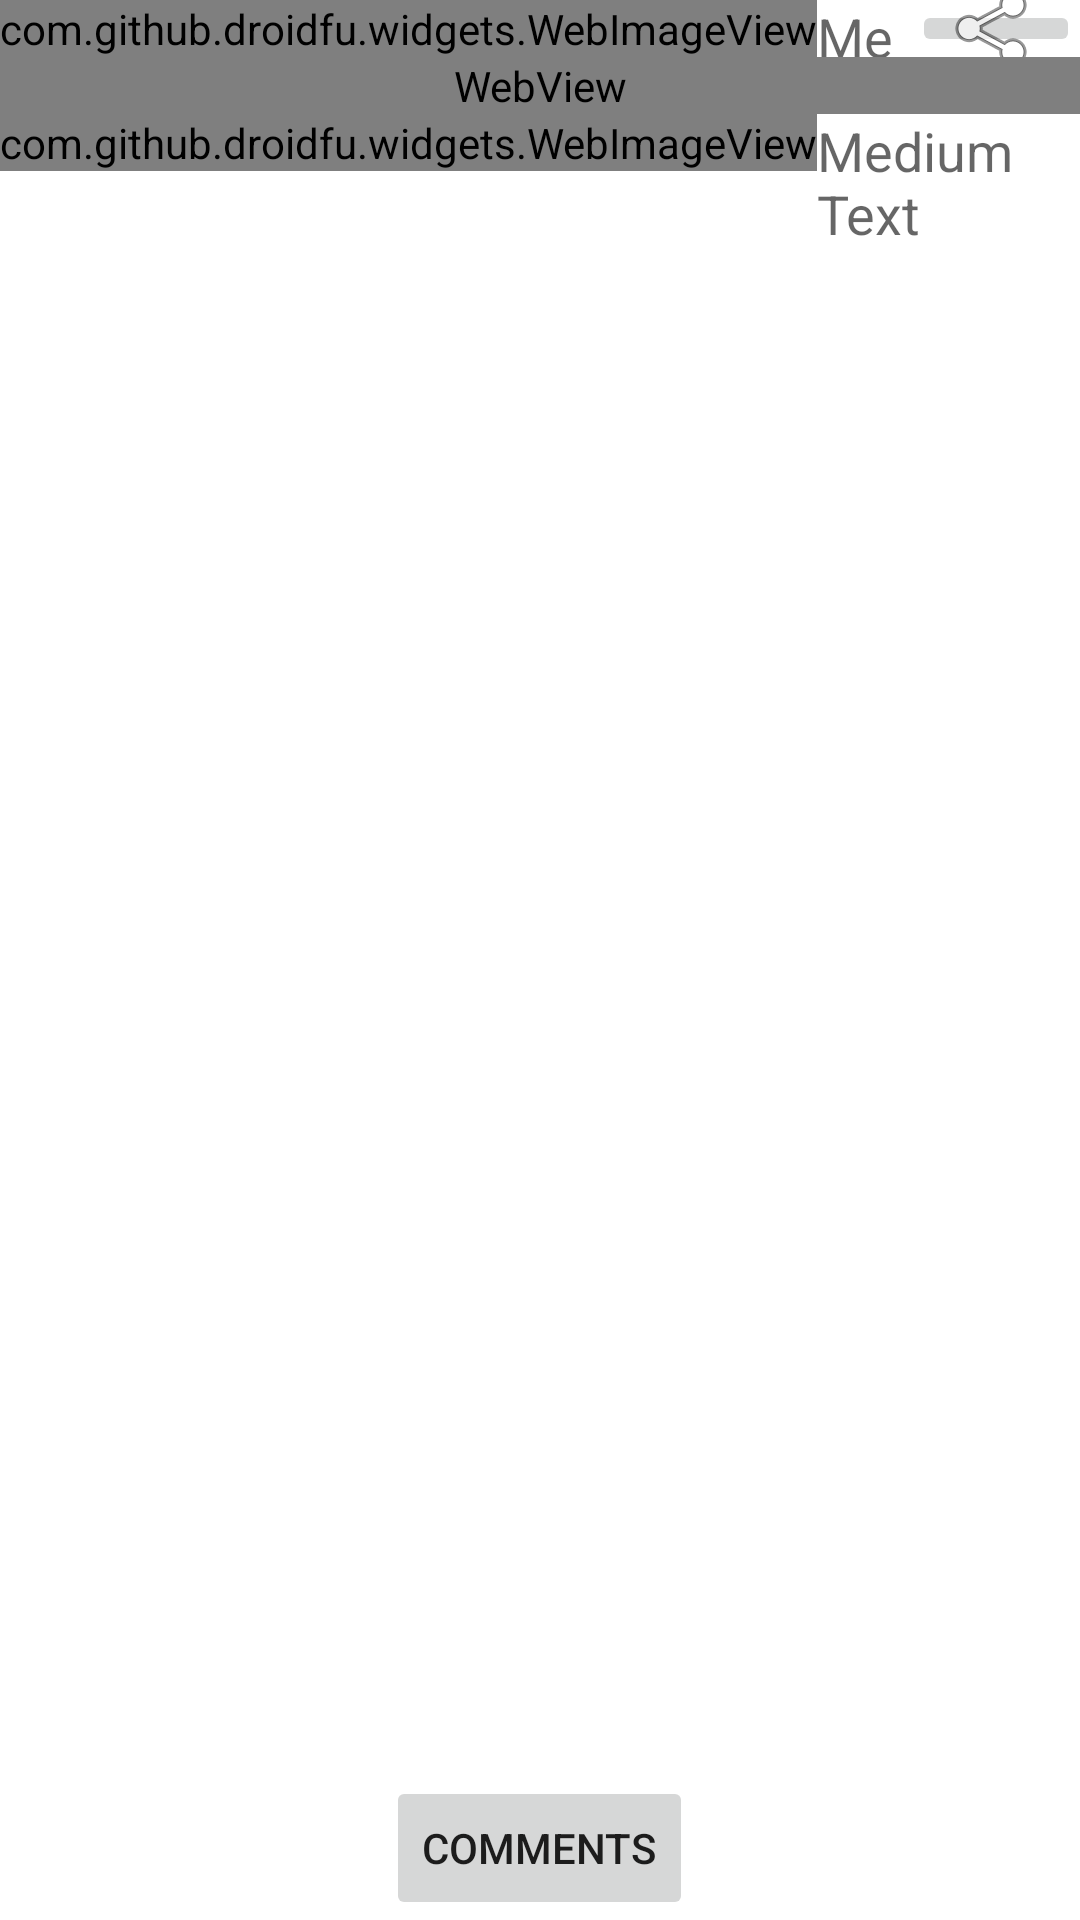

Reconstruct the res/layout file that produces this screen, plus the resources it refers to.
<!-- AndroidManifest.xml: fallback theme Theme.MaterialComponents.DayNight.NoActionBar -->
<!-- res/layout/feed_item_detail.xml -->
<?xml version="1.0" encoding="utf-8"?>
<LinearLayout
    xmlns:android="http://schemas.android.com/apk/res/android"
    xmlns:ns="http://github.com/droidfu/schema"
    android:layout_width="match_parent"
    android:layout_height="match_parent"
    android:orientation="vertical"
    >

    <LinearLayout
        android:layout_width="match_parent"
        android:layout_height="wrap_content"
        android:orientation="horizontal" >

        <com.github.droidfu.widgets.WebImageView
            xmlns:droidfu="http://github.com/droidfu/schema"
            android:id="@+id/img_userhead_detail"
            android:layout_width="wrap_content"
            android:layout_height="wrap_content"
            android:background="#CCC"
            droidfu:progressDrawable="..."
            ns:autoLoad="true" />

        <LinearLayout
            android:layout_width="wrap_content"
            android:layout_height="match_parent"
            android:layout_weight="2"
            android:orientation="vertical" >

            <TextView
                android:id="@+id/txv_username_detail"
                android:layout_width="wrap_content"
                android:layout_height="wrap_content"
                android:layout_gravity="center_horizontal"
                android:text="Medium Text"
                android:textAppearance="?android:attr/textAppearanceMedium" />

            <TextView
                android:id="@+id/txv_createdtime_detail"
                android:layout_width="wrap_content"
                android:layout_height="wrap_content"
                android:layout_gravity="center_horizontal"
                android:text="Small Text"
                android:textAppearance="?android:attr/textAppearanceSmall" />
        </LinearLayout>
        
        <ImageButton
            android:id="@+id/img_share_detail"
            android:layout_width="wrap_content"
            android:layout_height="match_parent"
            android:src="@android:drawable/ic_menu_share" />

    </LinearLayout>

    <LinearLayout
        android:layout_width="match_parent"
        android:layout_height="wrap_content"
        android:orientation="vertical" >

        <WebView
            android:id="@+id/webV_detail"
            android:layout_width="match_parent"
            android:layout_height="wrap_content" />

        <RelativeLayout
            android:layout_width="match_parent"
            android:layout_height="wrap_content" >

            <com.github.droidfu.widgets.WebImageView
                xmlns:droidfu="http://github.com/droidfu/schema"
                android:id="@+id/img_photo_detail"
                android:layout_width="wrap_content"
                android:layout_height="wrap_content"
                android:background="#CCC"
                droidfu:progressDrawable="..."
                ns:autoLoad="true" >
            </com.github.droidfu.widgets.WebImageView>

            <TextView
                android:id="@+id/txv_description_detail"
                android:layout_width="wrap_content"
                android:layout_height="wrap_content"
                android:layout_toRightOf="@id/img_photo_detail"
                android:text="Medium Text"
                android:textAppearance="?android:attr/textAppearanceMedium" />

        </RelativeLayout>

    </LinearLayout>
    
    <LinearLayout
            android:layout_width="match_parent"
            android:layout_height="wrap_content"
            android:orientation="vertical" >

        <SlidingDrawer
            android:id="@+id/slidingDrawer1"
            android:layout_width="match_parent"
            android:layout_height="match_parent"
            android:layout_gravity="right"
            android:content="@+id/content"
            android:handle="@+id/handle" >

            <Button
                android:id="@+id/handle"
                android:layout_width="wrap_content"
                android:layout_height="wrap_content"
                android:layout_gravity="right"
                android:text="Comments" />

            <LinearLayout
                android:id="@+id/content"
                android:layout_width="match_parent"
                android:layout_height="match_parent" >
            </LinearLayout>
        </SlidingDrawer>
    </LinearLayout>

</LinearLayout>
<!-- resources referenced by this layout -->
<resources>

</resources>
